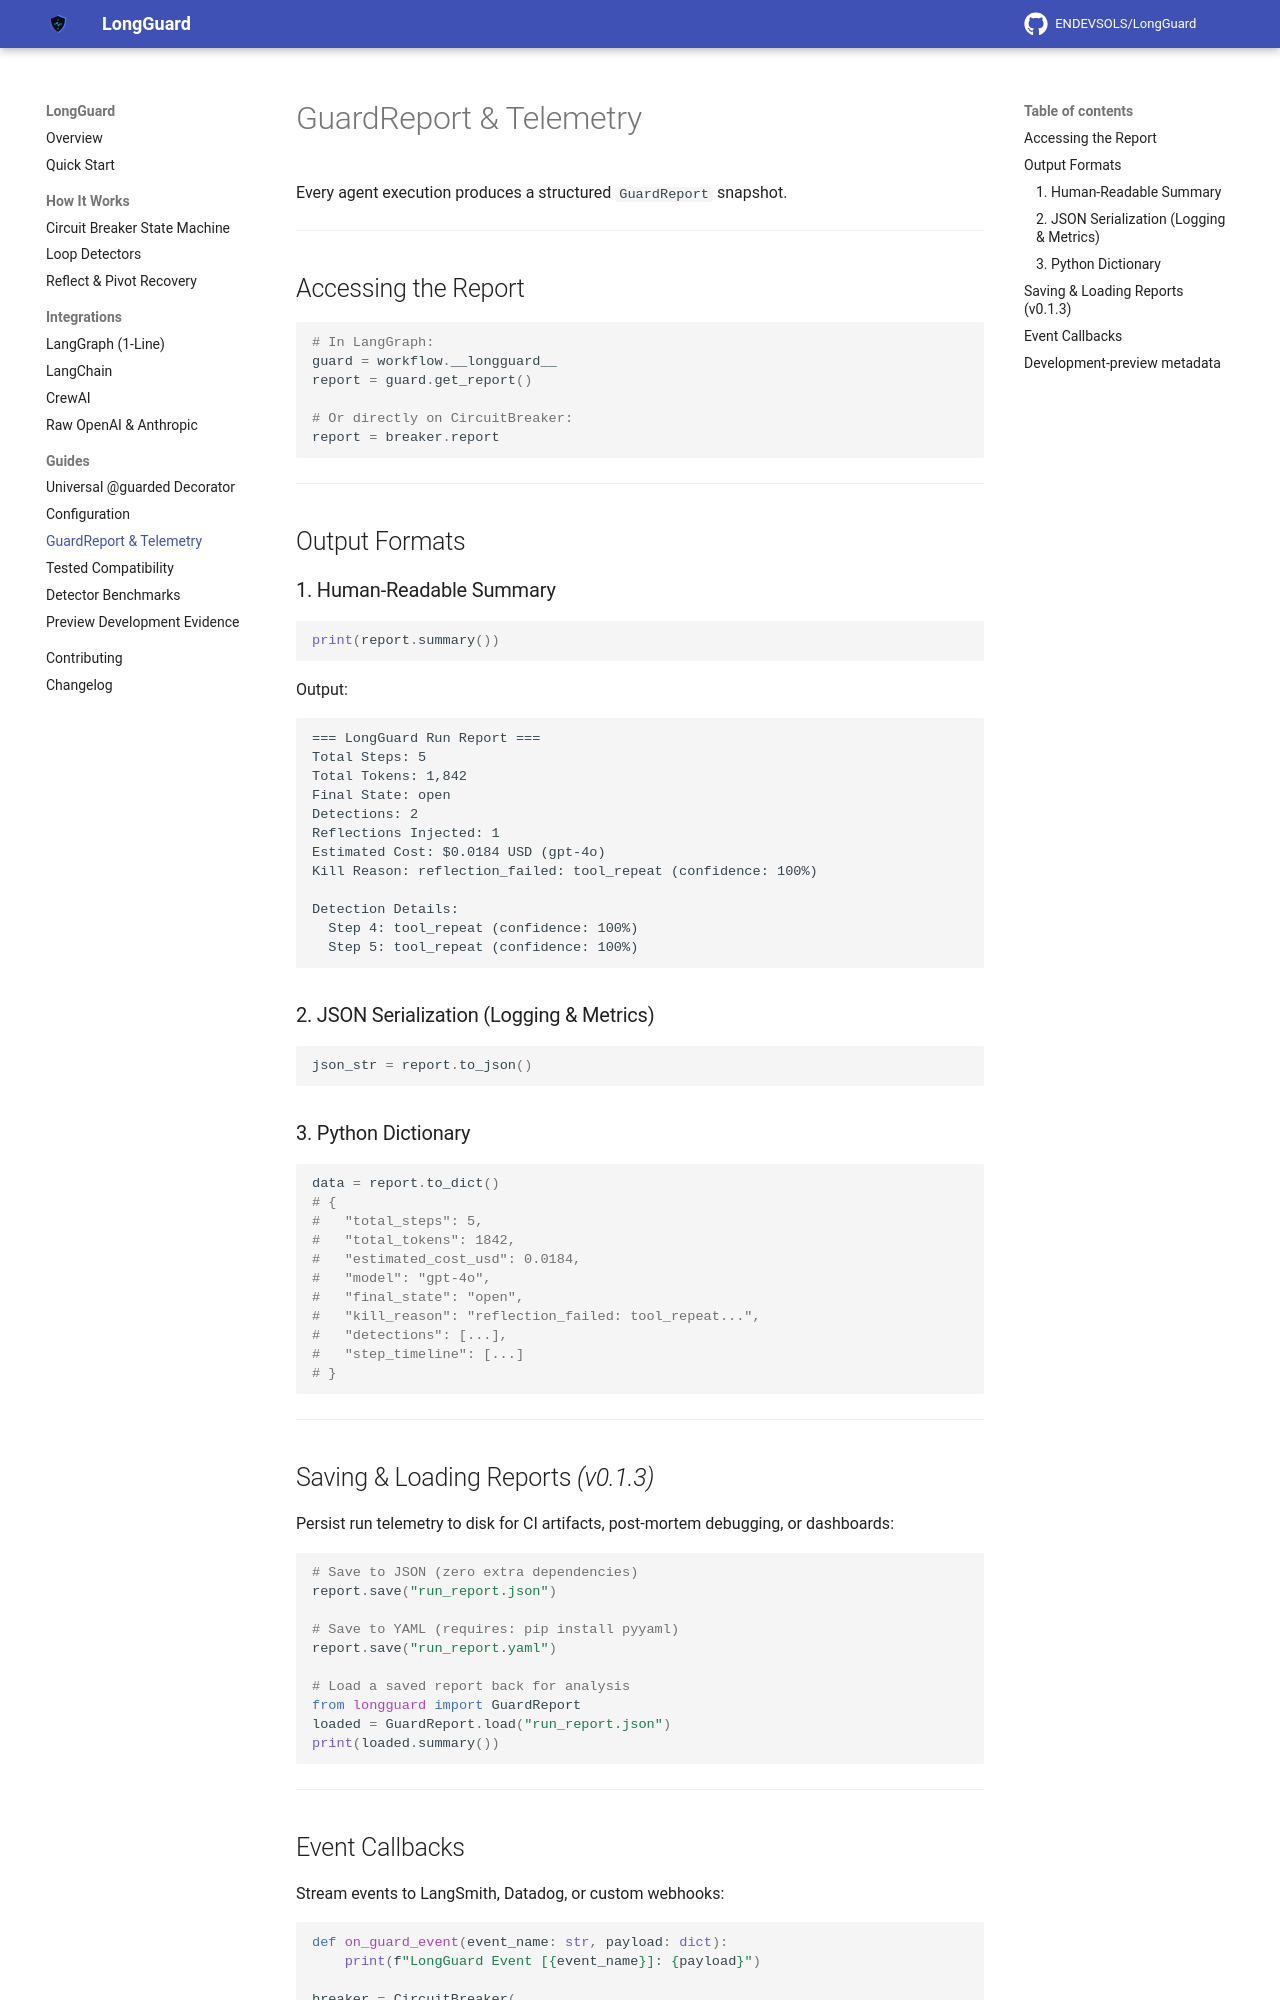

repository: Abdullahbinmushtaq/LongGuard · page: guides/reporting/index.html · generator: mkdocs

# GuardReport & Telemetry

Every agent execution produces a structured `GuardReport` snapshot.

---

## Accessing the Report

```python
# In LangGraph:
guard = workflow.__longguard__
report = guard.get_report()

# Or directly on CircuitBreaker:
report = breaker.report
```

---

## Output Formats

### 1. Human-Readable Summary
```python
print(report.summary())
```
Output:
```
=== LongGuard Run Report ===
Total Steps: 5
Total Tokens: 1,842
Final State: open
Detections: 2
Reflections Injected: 1
Estimated Cost: $0.0184 USD (gpt-4o)
Kill Reason: reflection_failed: tool_repeat (confidence: 100%)

Detection Details:
  Step 4: tool_repeat (confidence: 100%)
  Step 5: tool_repeat (confidence: 100%)
```

### 2. JSON Serialization (Logging & Metrics)
```python
json_str = report.to_json()
```

### 3. Python Dictionary
```python
data = report.to_dict()
# {
#   "total_steps": 5,
#   "total_tokens": 1842,
#   "estimated_cost_usd": 0.0184,
#   "model": "gpt-4o",
#   "final_state": "open",
#   "kill_reason": "reflection_failed: tool_repeat...",
#   "detections": [...],
#   "step_timeline": [...]
# }
```

---

## Saving & Loading Reports *(v0.1.3)*

Persist run telemetry to disk for CI artifacts, post-mortem debugging, or dashboards:

```python
# Save to JSON (zero extra dependencies)
report.save("run_report.json")

# Save to YAML (requires: pip install pyyaml)
report.save("run_report.yaml")

# Load a saved report back for analysis
from longguard import GuardReport
loaded = GuardReport.load("run_report.json")
print(loaded.summary())
```

---

## Event Callbacks

Stream events to LangSmith, Datadog, or custom webhooks:

```python
def on_guard_event(event_name: str, payload: dict):
    print(f"LongGuard Event [{event_name}]: {payload}")

breaker = CircuitBreaker(
    config=GuardConfig(emit_events=True),
    event_callback=on_guard_event,
)

# Emits:
# - "detection": loop pattern detected
# - "reflect": pivot prompt injected
# - "kill": agent killed
# - "recovered": circuit recovered to CLOSED
```
